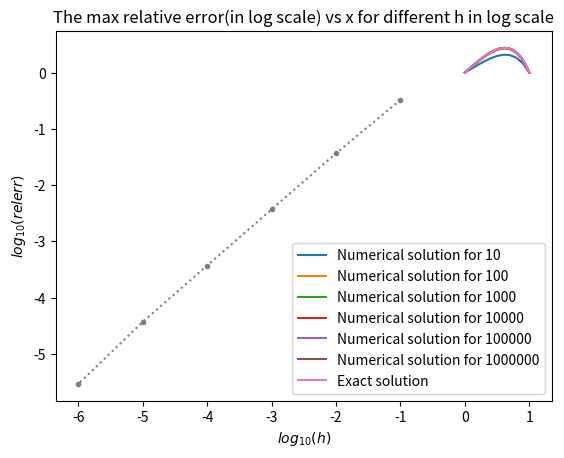

This figure's Python source:
import numpy as np
import matplotlib.pyplot as plt

#Here, a, b, and c are the diagonal, main diagonal, and subdiagonal entries, d is lhs of the eqn
def tdma_solver(a, b, c, d):
    n = len(b)
     

    c_dash = np.zeros(n)
    d_dash = np.zeros(n)
    # Perform forward elemination
    c_dash[0] = c[0] / b[0]
    for i in range(1, n):
        c_dash[i] = c[i] / (b[i] - a[i] * c_dash[i-1])
        d_dash[i] = (d[i] - a[i] * d_dash[i-1]) / (b[i] - a[i] * c_dash[i-1])
    
    # Perform backward elimination
    x = np.zeros(n)
    x[n-1] = d_dash[n-1]
    for i in range(n-2, -1, -1):
        x[i] = d_dash[i] - c_dash[i] * x[i+1]
    
    return x


# Define the Poisson equation function
def poi_fn(x):
    return -(3*x + x**2)*np.exp(x)

# Define the exact solution
def exact(x):
    return x*(1-x)*np.exp(x)

# Define the grid and step size h
n_values = [10, 100, 1000, 10**4,10**5,10**6]


#part a
print('With this program we solve')
list_of_errlst=[] # the lists to store the different values of u_list for different value
list_of_xlst=[]
for n in n_values:
    h = 1/(n)
    x = np.linspace(0,1, n+1) #x values with different interval 
    #the tridiagnolan matrix diagonals
    main_diag = -2*np.ones(n-1)
    off_diag = np.ones(n-1)   

    # b vector
    b = h**2*poi_fn(x)
    

    #solving u
    u = tdma_solver(off_diag, main_diag, off_diag, b)
    u= list(u)
    
    # relative error list and x (storing the different lists due to different n within the loop)
    u_err= []
    for i in range(len(u)):
        err=abs(((u[i]-exact(x[i+1]))/exact(x[i+1])))
        u_err.append(np.log10(err))# plus one added as the boundary value of soln is not included here
                     
    list_of_errlst.append(u_err)
    list_of_xlst.append(x)

    #inserting the boundary values of u
    u.insert(0,0)
    u.append(0)

    # Plot the numerical solution and the exact solution
    plt.plot(x, u, label='Numerical solution for {}'.format(n))
    
    

# Part c
plt.plot(x, exact(x), label='Exact solution')
plt.legend()
plt.xlabel('x')
plt.ylabel('u(x)')
plt.title('comparision b/w exact solution')
plt.grid()
plt.show()


#Part d 

#finding the maximum relative error
max_err=[]
h_list=[]
for i in range(len(n_values)):
    h_list.append(np.log10(1/n_values[i]))
    max_err.append(max(list_of_errlst[i]))

plt.title('The max relative error(in log scale) vs x for different h in log scale')
plt.plot(h_list,max_err,marker='.',ls=':')
plt.xlabel('$log_{10}(h)$')
plt.ylabel('$log_{10}(rel err)$')
plt.legend()
plt.grid()
plt.show()


    


